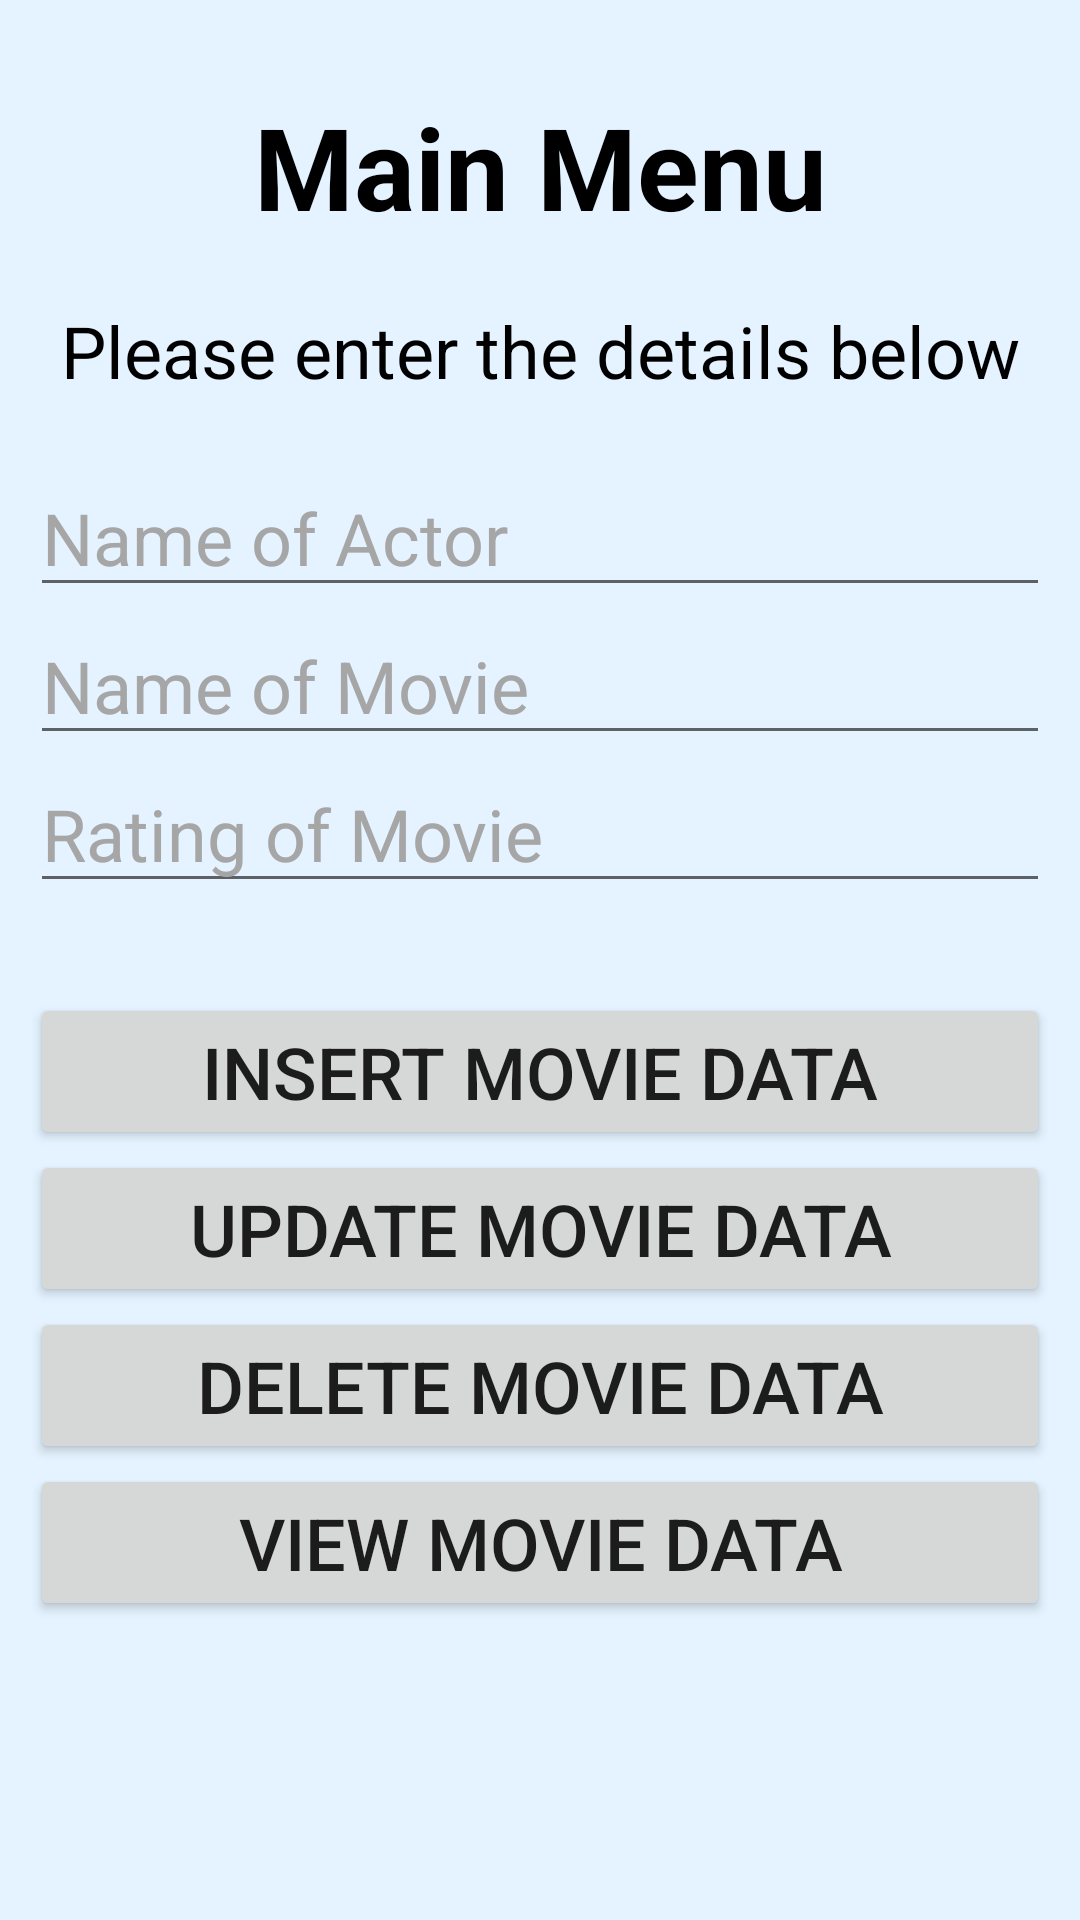

Android layout source for this screen:
<!-- AndroidManifest.xml: application theme Theme.MovieApplication -->
<!-- res/layout/fragment_retailer_dashboard.xml -->
<?xml version="1.0" encoding="utf-8"?>
<FrameLayout xmlns:android="http://schemas.android.com/apk/res/android"
    xmlns:tools="http://schemas.android.com/tools"
    android:layout_width="match_parent"
    android:layout_height="match_parent"
    android:background="#E4F3FF"
    tools:context=".Fragments.RetailerDashboardFragment">
<RelativeLayout
    android:layout_width="match_parent"
    android:layout_height="match_parent"
    android:layout_marginBottom="20dp"
    android:padding="10dp">
    <TextView
        android:id="@+id/toptext"
        android:layout_width="match_parent"
        android:layout_height="wrap_content"
        android:text="Main Menu"
        android:textColor="@color/black"
        android:textAlignment="center"
        android:textSize="38dp"
        android:textStyle="bold"

        android:layout_marginTop="20dp"
        />

    <TextView
        android:id="@+id/texttitle"
        android:layout_width="match_parent"
        android:layout_height="wrap_content"
        android:text="Please enter the details below"
        android:textSize="24dp"
        android:textColor="@color/black"
        android:textAlignment="center"
        android:layout_marginBottom="20dp"
        android:layout_below="@id/toptext"
        android:layout_marginTop="20dp"
        />
    <EditText
        android:id="@+id/name"
        android:layout_width="match_parent"
        android:layout_height="wrap_content"
        android:hint="Name of Actor"
        android:textColor="@color/black"
        android:textColorHint="#A6A6A6"
        android:textSize="24dp"
        android:layout_below="@+id/texttitle"
        android:inputType="textPersonName"/>

    <EditText
        android:id="@+id/contact"
        android:layout_width="match_parent"
        android:layout_height="wrap_content"
        android:hint="Name of Movie"
        android:textColorHint="#A6A6A6"
        android:textColor="@color/black"
        android:textSize="24dp"
        android:layout_below="@+id/name"
        android:inputType="text"/>
    <EditText
        android:id="@+id/dob"
        android:layout_width="match_parent"
        android:layout_height="wrap_content"
        android:hint="Rating of Movie"
        android:textSize="24dp"
        android:textColor="@color/black"
        android:textColorHint="#A6A6A6"
        android:layout_below="@+id/contact"
        android:inputType="numberDecimal"/>

    <Button
        android:id="@+id/btnInsert"
        android:layout_width="match_parent"
        android:layout_height="wrap_content"
        android:textSize="24dp"
        android:text="Insert Movie Data"
        android:layout_marginTop="30dp"
        android:layout_below="@id/dob"/>

    <Button
        android:id="@+id/btnUpdate"
        android:layout_width="match_parent"
        android:layout_height="wrap_content"
        android:textSize="24dp"
        android:text="Update Movie Data"
        android:layout_below="@id/btnInsert"/>
    <Button
        android:id="@+id/btnDelete"
        android:layout_width="match_parent"
        android:layout_height="wrap_content"
        android:textSize="24dp"
        android:text="Delete Movie Data"
        android:layout_below="@id/btnUpdate"/>
    <Button
        android:id="@+id/btnView"
        android:layout_width="match_parent"
        android:layout_height="wrap_content"
        android:textSize="24dp"
        android:text="View Movie Data"
        android:layout_below="@id/btnDelete"/>

</RelativeLayout>
</FrameLayout>
<!-- resources referenced by this layout -->
<resources>
  <color name="black">#FF000000</color>
  <style name="Theme.MovieApplication" parent="Theme.MaterialComponents.Light.NoActionBar.Bridge">
          
          <item name="colorPrimary">@color/purple_500</item>
          <item name="colorPrimaryVariant">@color/purple_700</item>
          <item name="colorOnPrimary">@color/white</item>
          
          <item name="colorSecondary">@color/teal_200</item>
          <item name="colorSecondaryVariant">@color/teal_700</item>
          <item name="colorOnSecondary">@color/black</item>
          
          <item name="android:statusBarColor" tools:targetApi="l">?attr/colorPrimaryVariant</item>
          
      </style>
  <color name="purple_500">#FF6200EE</color>
  <color name="purple_700">#FF3700B3</color>
  <color name="white">#FFFFFFFF</color>
  <color name="teal_200">#FF03DAC5</color>
  <color name="teal_700">#FF018786</color>
</resources>
